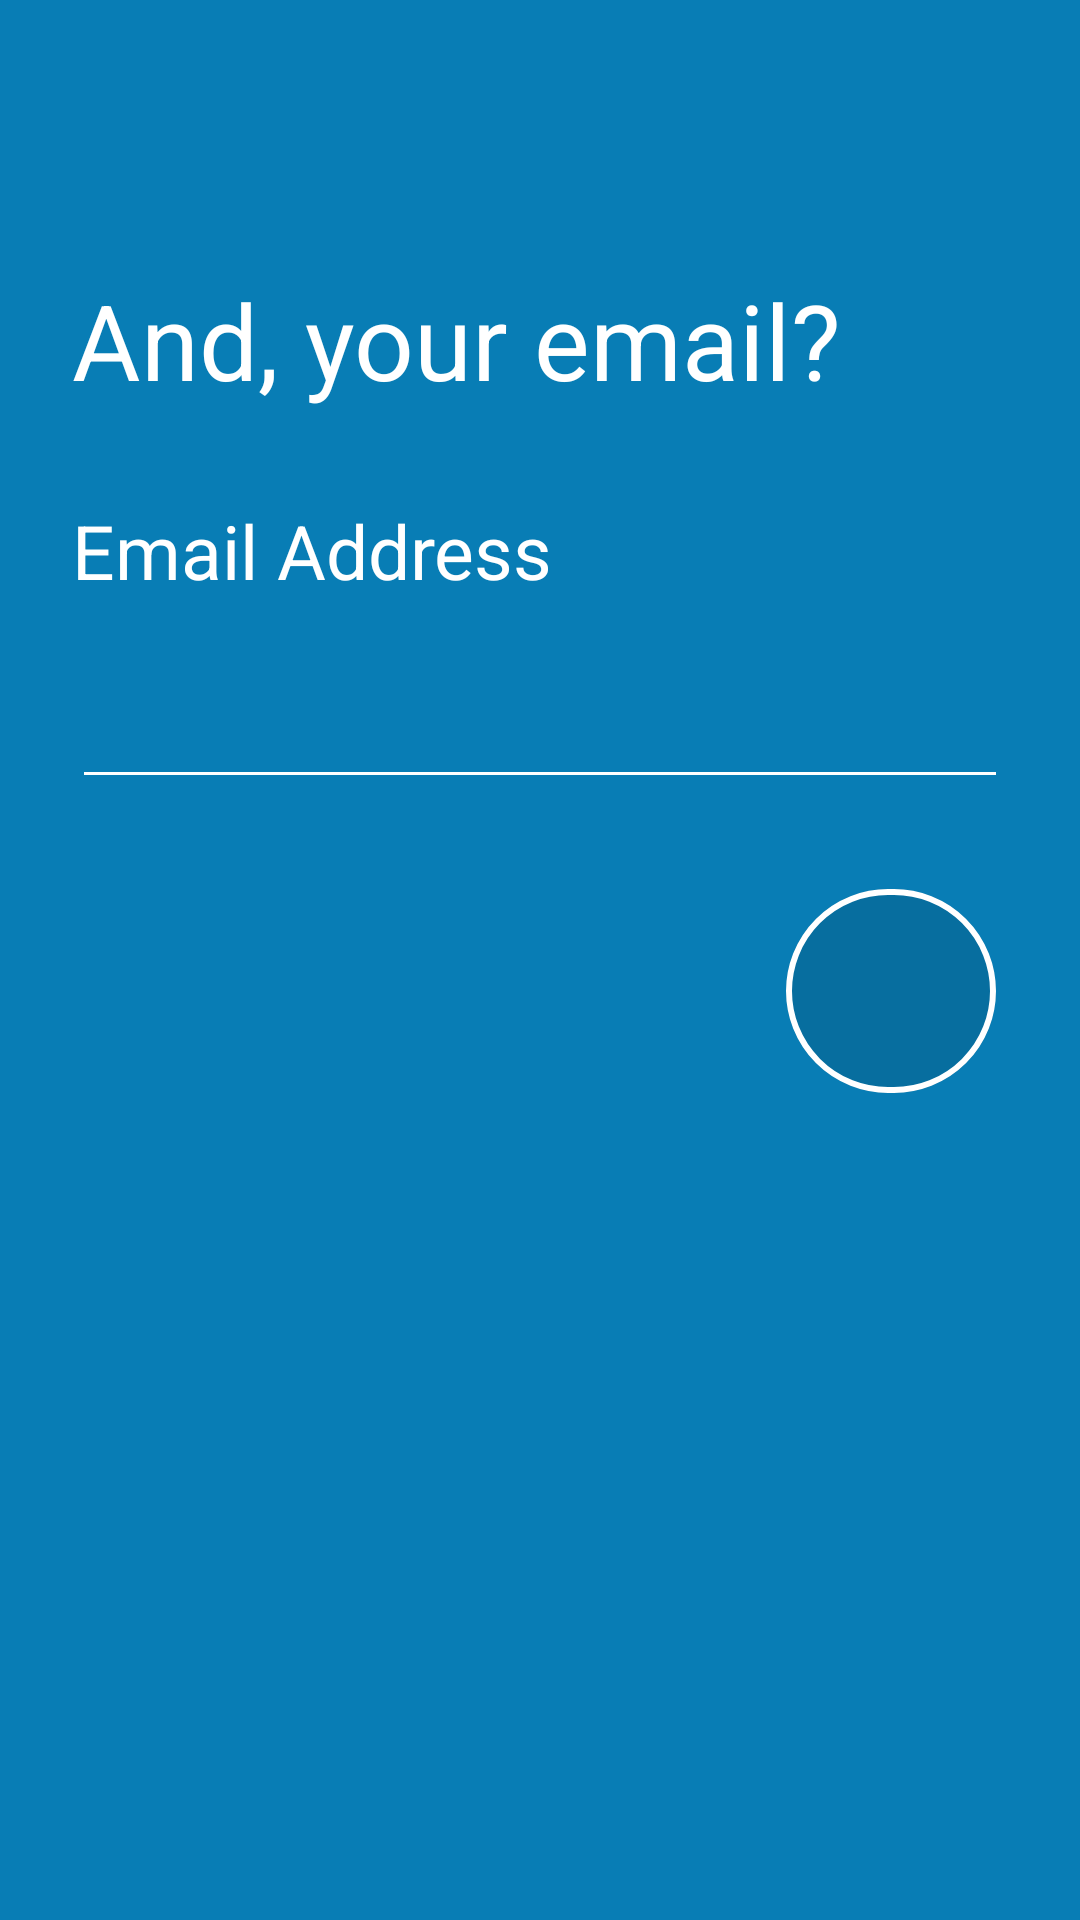

Android layout source for this screen:
<!-- AndroidManifest.xml: application theme Theme.LonelyBlenderNavigationGraph -->
<!-- res/layout/email_fragment.xml -->
<?xml version="1.0" encoding="utf-8"?>
<androidx.constraintlayout.widget.ConstraintLayout
    xmlns:android="http://schemas.android.com/apk/res/android" android:layout_width="match_parent"
    xmlns:app="http://schemas.android.com/apk/res-auto"
    android:layout_height="match_parent"
    android:background="@color/light_blue_background">

    <com.google.android.material.button.MaterialButton
        android:id="@+id/back_to_name_button"
        android:layout_width="wrap_content"
        android:layout_height="wrap_content"
        app:iconSize="@dimen/button_icon_size"
        app:layout_constraintStart_toStartOf="parent"
        app:layout_constraintTop_toTopOf="parent"
        android:background="@android:color/transparent"
        app:icon="@drawable/ic_baseline_chevron_left_24"/>

    <com.google.android.material.textview.MaterialTextView
        android:id="@+id/and_your_email_text_view"
        android:layout_width="wrap_content"
        android:layout_height="wrap_content"
        android:layout_marginStart="@dimen/margin_content_left"
        android:layout_marginLeft="@dimen/margin_content_left"
        android:layout_marginTop="@dimen/margin_top_title_to_parent"
        android:text="@string/and_your_email"
        android:textSize="@dimen/large_font_size"
        app:layout_constraintStart_toStartOf="parent"
        app:layout_constraintTop_toTopOf="parent" />

    <com.google.android.material.textview.MaterialTextView
        android:id="@+id/email_address_text_view"
        android:layout_width="wrap_content"
        android:layout_height="wrap_content"
        android:layout_marginStart="@dimen/margin_content_left"
        android:layout_marginLeft="@dimen/margin_content_left"
        android:layout_marginTop="@dimen/margin_top_subtitles"
        android:text="@string/email"
        android:textSize="@dimen/mid_font_size"
        app:layout_constraintStart_toStartOf="parent"
        app:layout_constraintTop_toBottomOf="@+id/and_your_email_text_view" />

    <com.google.android.material.textfield.TextInputEditText
        android:id="@+id/email_address_edit_text"
        android:layout_width="match_parent"
        android:layout_height="@dimen/text_height"
        android:layout_marginTop="@dimen/margin_top_edit_text_to_text_view"
        android:layout_marginEnd="@dimen/margin_content_left"
        android:layout_marginStart="@dimen/margin_content_left"
        android:textAppearance="?textAppearanceHeadline4"
        app:layout_constraintEnd_toEndOf="parent"
        app:layout_constraintStart_toStartOf="parent"
        app:layout_constraintTop_toBottomOf="@+id/email_address_text_view"
        android:singleLine="true"/>

    <com.google.android.material.button.MaterialButton
        android:id="@+id/go_to_password_fragment_button"
        android:layout_width="@dimen/circle_button_width"
        android:layout_height="@dimen/circle_button_height"
        android:layout_marginTop="@dimen/circle_button_top_margin"
        android:layout_marginEnd="@dimen/circle_button_right_margin"
        android:enabled="false"
        app:icon="@drawable/ic_baseline_chevron_right_24"
        app:iconGravity="textEnd"
        app:iconSize="@dimen/button_icon_size"
        app:layout_constraintEnd_toEndOf="parent"
        app:layout_constraintTop_toBottomOf="@+id/email_address_edit_text"
        app:shapeAppearanceOverlay="@style/ShapeAppearanceOverlay.MyApp.Button.Circle"
        app:strokeColor="@color/white"
        app:strokeWidth="@dimen/circle_button_stroke_width" />

</androidx.constraintlayout.widget.ConstraintLayout>
<!-- resources referenced by this layout -->
<resources>
  <color name="light_blue_background">#F70079B3</color>
  <color name="white">#FFFFFFFF</color>
  <dimen name="button_icon_size">70dp</dimen>
  <dimen name="circle_button_height">80dp</dimen>
  <dimen name="circle_button_right_margin">28dp</dimen>
  <dimen name="circle_button_stroke_width">2dp</dimen>
  <dimen name="circle_button_top_margin">24dp</dimen>
  <dimen name="circle_button_width">70dp</dimen>
  <dimen name="large_font_size">35sp</dimen>
  <dimen name="margin_content_left">24dp</dimen>
  <dimen name="margin_top_edit_text_to_text_view">16dp</dimen>
  <dimen name="margin_top_subtitles">30dp</dimen>
  <dimen name="margin_top_title_to_parent">90dp</dimen>
  <dimen name="mid_font_size">25sp</dimen>
  <dimen name="text_height">50dp</dimen>
  <string name="and_your_email">And, your email?</string>
  <string name="email">Email Address</string>
  <style name="ShapeAppearanceOverlay.MyApp.Button.Circle" parent="">
          <item name="cornerFamily">rounded</item>
          <item name="cornerSize">100%</item>
      </style>
  <style name="Theme.LonelyBlenderNavigationGraph" parent="Theme.MaterialComponents.DayNight.DarkActionBar">
          
          <item name="colorPrimary">@color/light_blue_background</item>
          <item name="colorPrimaryVariant">@color/purple_700</item>
          <item name="colorOnPrimary">@color/white</item>
          
          <item name="colorSecondary">@color/teal_200</item>
          <item name="colorSecondaryVariant">@color/teal_700</item>
          <item name="colorOnSecondary">@color/white</item>
          
          <item name="android:statusBarColor" tools:targetApi="l">?attr/colorPrimaryVariant</item>
          <item name="android:textColor">@color/white</item>
          <item name="android:editTextColor">@color/white</item>
          <item name="colorControlNormal">@color/white</item>
          
      </style>
  <color name="purple_700">#FF3700B3</color>
  <color name="teal_200">#FF03DAC5</color>
  <color name="teal_700">#FF018786</color>
</resources>
